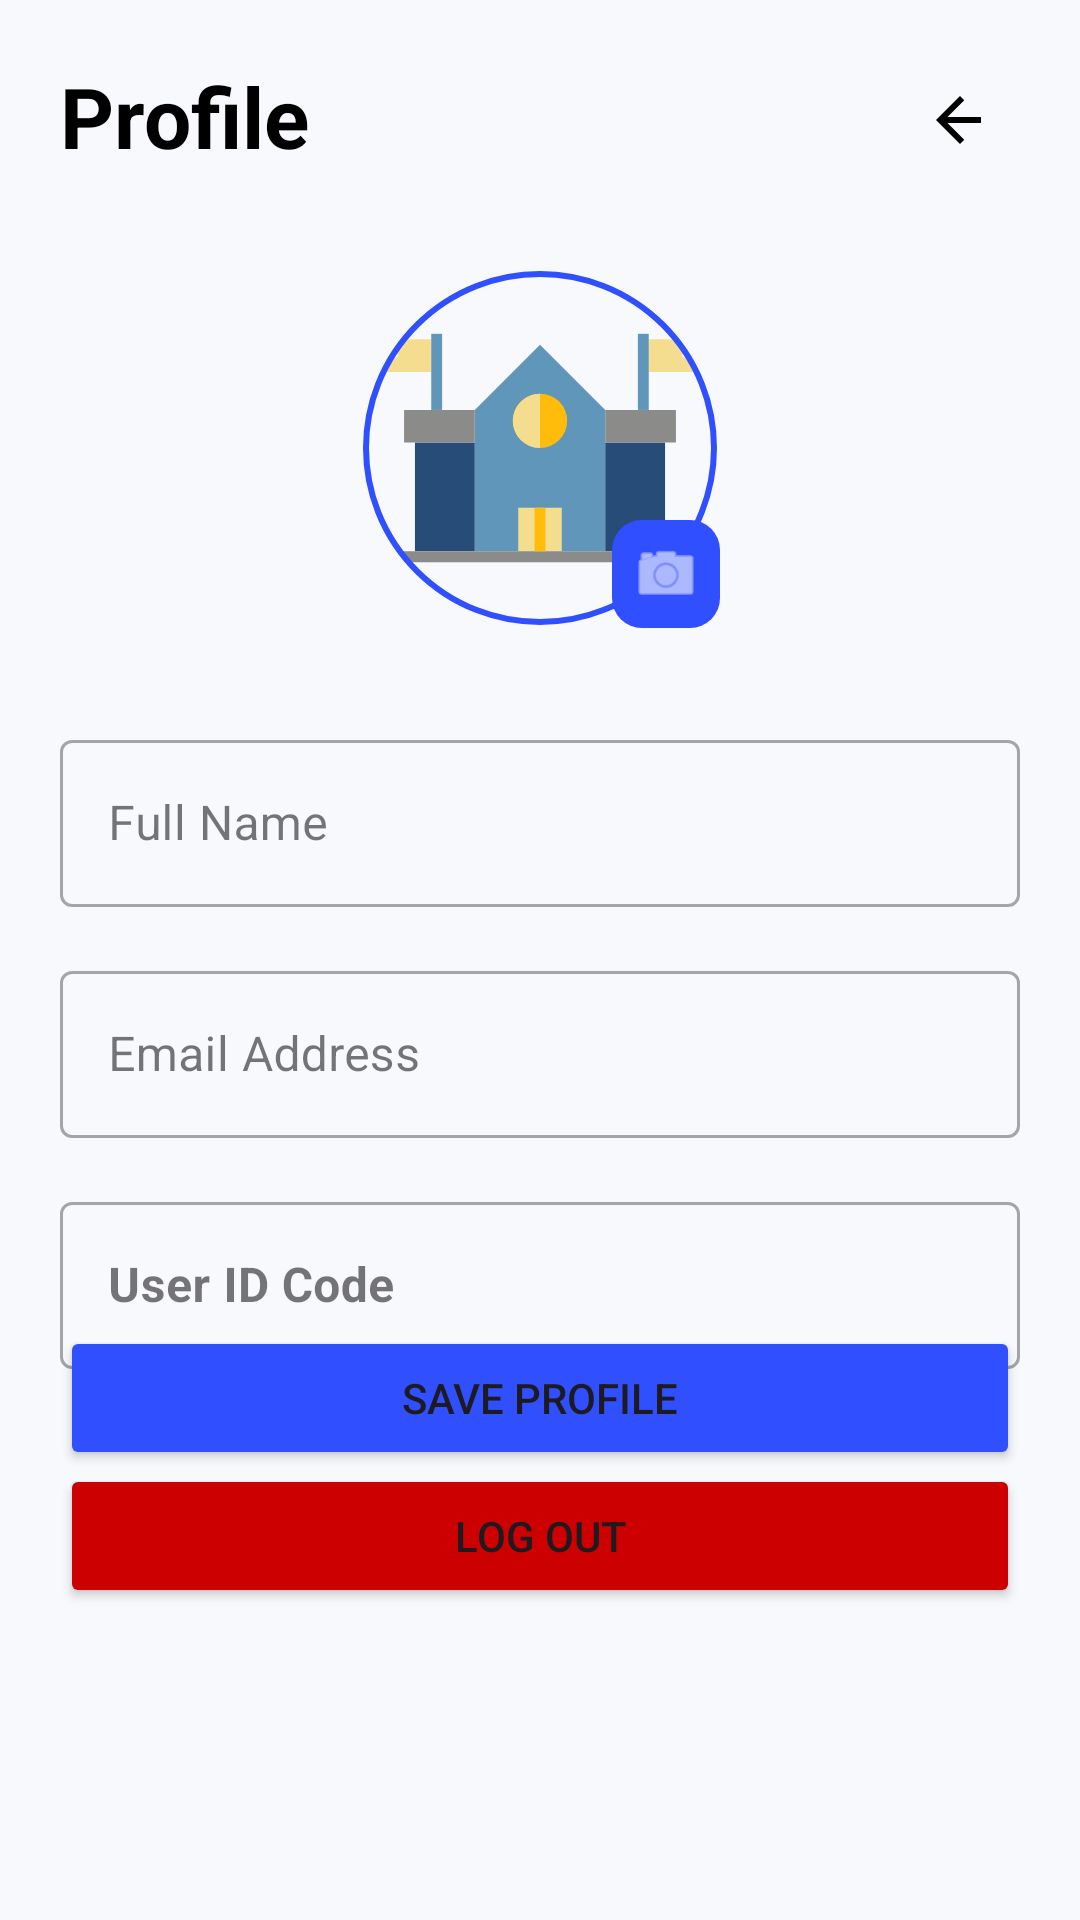

This screen was rendered from an Android layout file. Write that file and the resources it references.
<!-- AndroidManifest.xml: application theme Theme.SE114Project -->
<!-- res/layout/fragment_profile.xml -->
<?xml version="1.0" encoding="utf-8"?>
<androidx.constraintlayout.widget.ConstraintLayout xmlns:android="http://schemas.android.com/apk/res/android"
    xmlns:app="http://schemas.android.com/apk/res-auto"
    android:layout_width="match_parent"
    android:layout_height="match_parent"
    android:background="#F8F9FD"
    android:padding="20dp">

    <TextView
        android:id="@+id/tvTitleProfile"
        android:layout_width="wrap_content"
        android:layout_height="wrap_content"
        android:text="Profile"
        android:textColor="@color/black"
        android:textSize="28sp"
        android:textStyle="bold"
        app:layout_constraintStart_toStartOf="parent"
        app:layout_constraintTop_toTopOf="parent" />

    <ImageButton
        android:id="@+id/btnBack"
        android:layout_width="40dp"
        android:layout_height="40dp"
        android:background="?attr/selectableItemBackgroundBorderless"
        android:contentDescription="Back"
        android:padding="8dp"
        android:src="@drawable/ic_baseline_arrow_back_24"
        app:tint="@color/black"
        app:layout_constraintTop_toTopOf="parent"
        app:layout_constraintEnd_toEndOf="parent" />

    <com.google.android.material.imageview.ShapeableImageView
        android:id="@+id/imgAvatar"
        android:layout_width="120dp"
        android:layout_height="120dp"
        android:layout_marginTop="32dp"
        android:padding="2dp"
        android:scaleType="centerCrop"
        android:src="@drawable/logo"
        app:layout_constraintEnd_toEndOf="parent"
        app:layout_constraintStart_toStartOf="parent"
        app:layout_constraintTop_toBottomOf="@id/tvTitleProfile"
        app:shapeAppearanceOverlay="@style/CircleImage"
        app:strokeColor="@color/holo_blue_dark"
        app:strokeWidth="2dp" />

    <ImageView
        android:id="@+id/btnChangeAvatar"
        android:layout_width="36dp"
        android:layout_height="36dp"
        android:background="@drawable/bg_button"
        android:backgroundTint="@color/holo_blue_dark"
        android:padding="6dp"
        android:src="@android:drawable/ic_menu_camera"
        app:layout_constraintBottom_toBottomOf="@id/imgAvatar"
        app:layout_constraintEnd_toEndOf="@id/imgAvatar"
        app:tint="@color/white" />

    <com.google.android.material.textfield.TextInputLayout
        android:id="@+id/layoutName"
        style="@style/Widget.MaterialComponents.TextInputLayout.OutlinedBox"
        android:layout_width="match_parent"
        android:layout_height="wrap_content"
        android:layout_marginTop="32dp"
        android:hint="Full Name"
        app:layout_constraintTop_toBottomOf="@id/imgAvatar">

        <com.google.android.material.textfield.TextInputEditText
            android:id="@+id/etName"
            android:layout_width="match_parent"
            android:layout_height="wrap_content"
            android:inputType="textPersonName" />
    </com.google.android.material.textfield.TextInputLayout>

    <com.google.android.material.textfield.TextInputLayout
        android:id="@+id/layoutEmail"
        style="@style/Widget.MaterialComponents.TextInputLayout.OutlinedBox"
        android:layout_width="match_parent"
        android:layout_height="wrap_content"
        android:layout_marginTop="16dp"
        android:hint="Email Address"
        app:layout_constraintTop_toBottomOf="@id/layoutName">

        <com.google.android.material.textfield.TextInputEditText
            android:id="@+id/etEmail"
            android:layout_width="match_parent"
            android:layout_height="wrap_content"
            android:focusable="false"
            android:inputType="none" />
    </com.google.android.material.textfield.TextInputLayout>

    
    <com.google.android.material.textfield.TextInputLayout
        android:id="@+id/layoutUserCode"
        style="@style/Widget.MaterialComponents.TextInputLayout.OutlinedBox"
        android:layout_width="match_parent"
        android:layout_height="wrap_content"
        android:layout_marginTop="16dp"
        android:hint="User ID Code"
        app:startIconDrawable="@drawable/ic_account"
        app:layout_constraintTop_toBottomOf="@id/layoutEmail">

        <com.google.android.material.textfield.TextInputEditText
            android:id="@+id/etUserCode"
            android:layout_width="match_parent"
            android:layout_height="wrap_content"
            android:focusable="false"
            android:inputType="none"
            android:textColor="@color/holo_blue_dark"
            android:textStyle="bold" />
    </com.google.android.material.textfield.TextInputLayout>

    <Button
        android:id="@+id/btnSaveProfile"
        android:layout_width="match_parent"
        android:layout_height="wrap_content"
        android:layout_marginBottom="130dp"
        android:backgroundTint="@color/holo_blue_dark"
        android:text="Save Profile"
        app:layout_constraintBottom_toBottomOf="parent" />

    <Button
        android:id="@+id/btnLogout"
        android:layout_width="match_parent"
        android:layout_height="wrap_content"
        android:layout_marginBottom="84dp"
        android:backgroundTint="#c00"
        android:text="Log out"
        app:layout_constraintBottom_toBottomOf="parent" />

</androidx.constraintlayout.widget.ConstraintLayout>
<!-- resources referenced by this layout -->
<resources>
  <color name="black">#FF000000</color>
  <color name="holo_blue_dark">#304FFE</color>
  <color name="white">#FFFFFFFF</color>
  <!-- drawable bg_button (drawable) -->
  <?xml version="1.0" encoding="utf-8"?>
  <shape xmlns:android="http://schemas.android.com/apk/res/android"
      android:shape="rectangle">
      <solid android:color="#304FFE" /> <corners android:radius="10dp" /> </shape>
  <!-- drawable ic_baseline_arrow_back_24 (drawable) -->
  <?xml version="1.0" encoding="utf-8"?>
  <vector xmlns:android="http://schemas.android.com/apk/res/android"
      android:width="24dp"
      android:height="24dp"
      android:viewportWidth="24"
      android:viewportHeight="24">
      <path
          android:fillColor="#fff"
          android:pathData="M19,11H7.83l5.59-5.59L12,4l-8,8 8,8 1.41-1.41L7.83,13H19v-2z"/>
  </vector>
  <!-- drawable logo (drawable) -->
  <vector xmlns:android="http://schemas.android.com/apk/res/android"
      android:width="800dp"
      android:height="800dp"
      android:viewportWidth="64"
      android:viewportHeight="64">
    <path
        android:pathData="M20,51l0,-26l12,-12l12,12l0,26"
        android:fillColor="#6096ba"/>
    <path
        android:pathData="M32,27m-5,0a5,5 0,1 1,10 0a5,5 0,1 1,-10 0"
        android:fillColor="#ffbc0a"/>
    <path
        android:pathData="M12,12l-10,0l4,3l-4,3l10,0"
        android:fillColor="#f5dd90"/>
    <path
        android:pathData="M9,31h11v20h-11z"
        android:fillColor="#274c77"/>
    <path
        android:pathData="M44,31h11v20h-11z"
        android:fillColor="#274c77"/>
    <path
        android:pathData="M28,51l0,-8l8,0l0,8"
        android:fillColor="#f5dd90"/>
    <path
        android:pathData="M44,25l13,0l0,6l-13,0"
        android:fillColor="#8b8c89"/>
    <path
        android:pathData="M20,31l-13,0l0,-6l13,0"
        android:fillColor="#8b8c89"/>
    <path
        android:pathData="M2,51h60v2h-60z"
        android:fillColor="#8b8c89"/>
    <path
        android:pathData="M31,43h2v8h-2z"
        android:fillColor="#ffbc0a"/>
    <path
        android:pathData="M32,32c-2.76,0 -5,-2.24 -5,-5s2.24,-5 5,-5"
        android:fillColor="#f5dd90"/>
    <path
        android:pathData="M12,11h2v14h-2z"
        android:fillColor="#6096ba"/>
    <path
        android:pathData="M52,12l10,0l-4,3l4,3l-10,0"
        android:fillColor="#f5dd90"/>
    <path
        android:pathData="M52,25l-2,-0l-0,-14l2,-0z"
        android:fillColor="#6096ba"/>
  </vector>
  <style name="CircleImage">
          <item name="cornerFamily">rounded</item>
          <item name="cornerSize">50%</item>
      </style>
  <style name="Theme.SE114Project" parent="Base.Theme.SE114Project" />
  <style name="Base.Theme.SE114Project" parent="Theme.Material3.DayNight.NoActionBar">
          
          <item name="colorPrimary">@color/colorPrimary</item>
          <item name="colorPrimaryVariant">@color/colorPrimaryVariant</item>
          <item name="colorOnPrimary">@color/colorOnPrimary</item>
          
          
          <item name="colorSecondary">@color/colorSecondary</item>
          <item name="colorOnSecondary">@color/white</item>
          
          
          <item name="android:statusBarColor">@color/colorPrimary</item>
      </style>
  <color name="colorPrimary">#304FFE</color>
  <color name="colorPrimaryVariant">#1A237E</color>
  <color name="colorOnPrimary">#FFFFFF</color>
  <color name="colorSecondary">#448AFF</color>
</resources>
